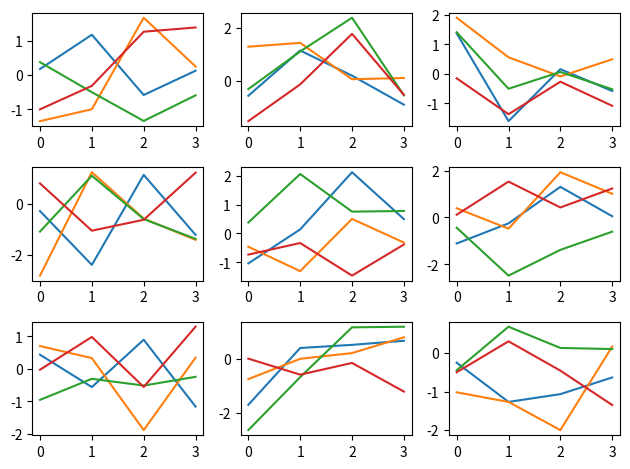

This figure's Python source:
import matplotlib.pyplot as plt
import numpy as np


def draw_subplot():
    fig, ax = plt.subplots(3, 3)
    for i in range(3):
        for j in range(3):
            ax[i, j].plot(np.random.randn(4, 4))
    plt.tight_layout()
    plt.show()


draw_subplot()